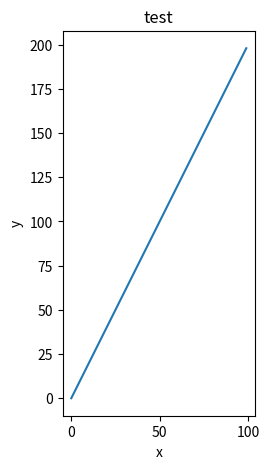

Here is the Python script that generated this plot: (Note: this script raises an exception after producing the figure.)
#!/usr/bin/env python3
# -*- coding: utf-8 -*-
"""
Created on Thu Jun 19 13:47:10 2025

@author: taubertier
"""

# import numpy as np
# import os
# import sys
from matplotlib import get_backend
import matplotlib.pyplot as plt
import time

tekst = get_backend()
print("Backend = ", tekst)

    
def freeze_wouw():
    fig,ax = plt.subplots(nrows=1,ncols=1,figsize=(5,5))

    ax.plot([i for i in range(100)], [i*2 for i in range(100)])
    ax.set_title("test")
    ax.set_xlabel("x")
    ax.set_ylabel("y")
    ax.set_aspect('equal')
    plt.show(block=False)
    plt.pause(0.25)

    inp = input()

    if inp == "y":
        print('\33[0;1;32m'+"ui")
    else:
        print('\33[0;1;31m'+"no")

def superglitchy_mpl():
    fig,ax = plt.subplots(nrows=1,ncols=1,figsize=(16,9))
    time.sleep(2.5)
    
freeze_wouw()